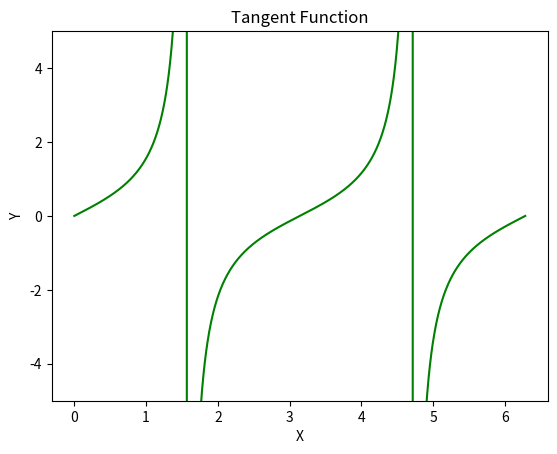

The script that saved this image:
import numpy as np
import matplotlib.pyplot as plt

# Generate data
x = np.linspace(0, 2*np.pi, 1000)
y = np.tan(x)

# Create a 2D plot for the tangent function
plt.figure()
plt.plot(x, y, color='green')
plt.xlabel('X')
plt.ylabel('Y')
plt.title('Tangent Function')
plt.ylim(-5, 5)  # Set y-axis limits due to asymptotes
plt.show()
